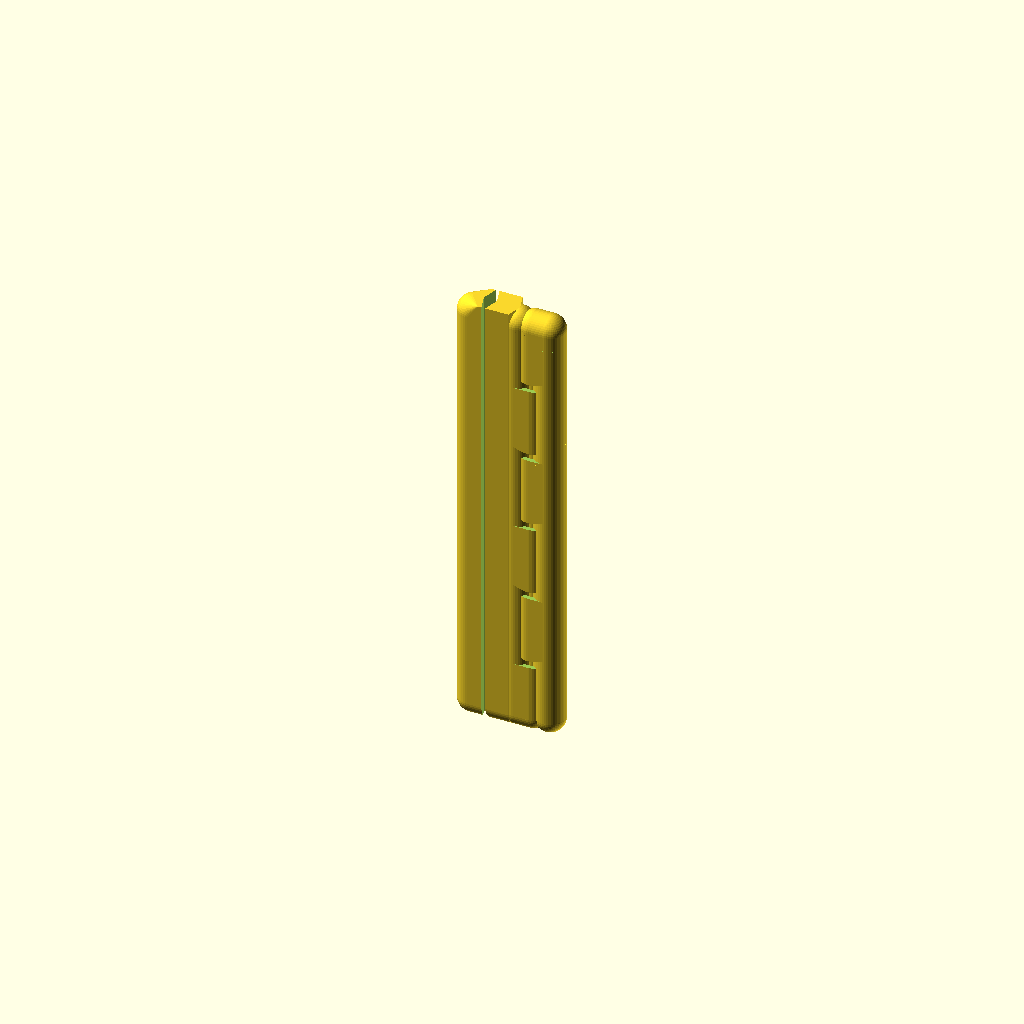
Cell 1: rendered with the file's own defaults.
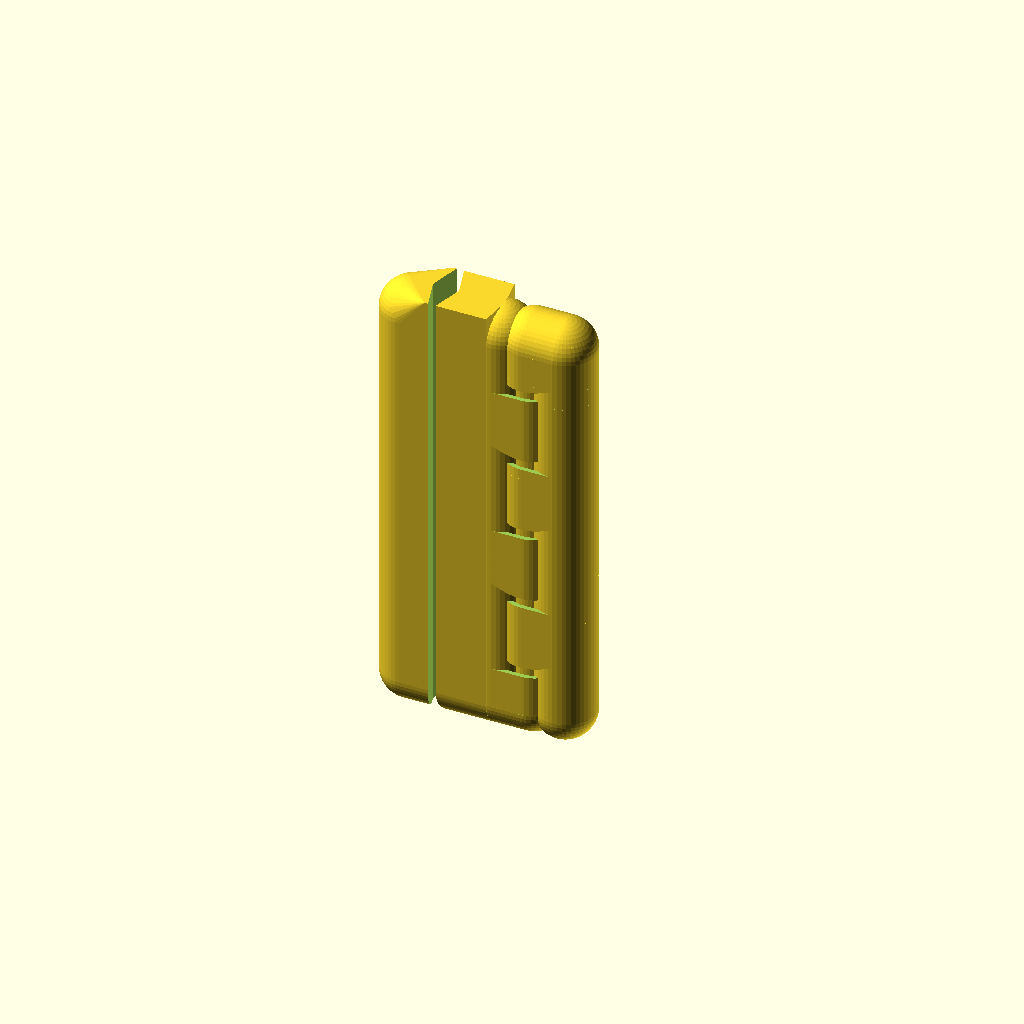
Cell 2: THICKNESS = 7.95 (everything else at default).
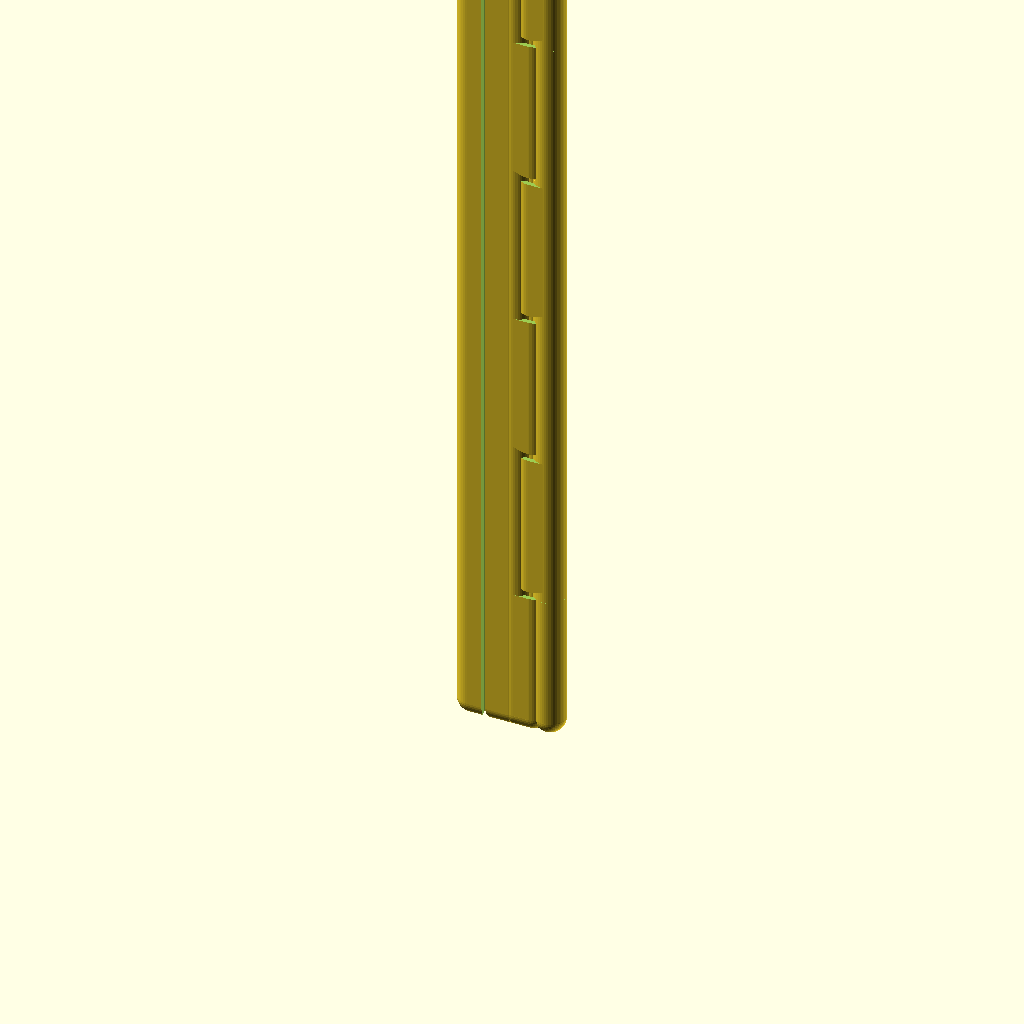
Cell 3 — LAYER_HEIGHT set to 19.8, the other parameters unchanged.
All cells are drawn from one camera (rotation 55°, 0°, 25°, orthographic, colour scheme Cornfield), so only the parameter changes between them.
OpenSCAD source file 3d-printing/2023-11-05--samsung-s22-ultra-case-b/hinge2.scad:
$fn            = 45;
TOLERANCE      =  0.42;
THICKNESS      =  3.975;
LAYER_HEIGHT   =  9.9;
LINE_THICKNESS =  0.84 +0.26; // <== TUNE for a 1-line wall
WALL_THICKNESS =  0.75;
SUPPORT_D      =  0.50;

//                   V2.0   V2.1
HINGE_EXTRA_LENGTH = 1.2  - 1.2;

ATOM           =  0.001;
TOLERANCE2     = TOLERANCE +.5 /5;

module p0(h=LAYER_HEIGHT, is_top=false, is_bottom=false, is_left=false, is_right=false, extra_length=0) {
    difference() {
        intersection() {
            union() {
                // column
                if (!is_left)
                   cylinder(d=THICKNESS, h=h);
                
                // block
                translate([0, -THICKNESS/2, 0])
                cube([THICKNESS*1.5-TOLERANCE2+extra_length, THICKNESS, h]);
            }
            
            // sharpen column
            translate([0, 0, -THICKNESS/4]){
                d2 = h*6;
                d1 = is_bottom || is_left ? d2 : 0;
                
                translate([0, 0, .2])  // <== FIXME: compute
                cylinder(d1=d1, d2=d2, h=h*2);
                
                translate([THICKNESS/2+TOLERANCE2, -THICKNESS/2, 0])
                cube([THICKNESS/2*2, THICKNESS, h*2]);
            }
        }

        // pin hole
        if (!is_top && !is_left) {
            d2 = THICKNESS - LINE_THICKNESS;
            d1 = d2;
            hh = d2*.7;
            
            translate([0, 0, h-hh+ATOM])
            cylinder(d1=d1, d2=d2, h=hh);
            
            translate([0, -d2/2, h-hh+ATOM])
            cube([d2/2, d2, hh]);
            
            // shave 1-2 layers 
            translate([-THICKNESS*1.5+TOLERANCE2, -THICKNESS, h-TOLERANCE])
            cube([THICKNESS*2, THICKNESS*2, THICKNESS]);
        }
    }
    
    // pin
    if (!is_top && !is_left) {
        d = THICKNESS - LINE_THICKNESS;
        dd = d - TOLERANCE*2;
        hh = dd*.7 - TOLERANCE -.5;
        z_adjust = .4 +.2; //+.3  -.1;
        
        translate([0, 0, h+z_adjust-d])
        cylinder(d1=0, d2=dd, h=hh);
        
        translate([0, 0, h+z_adjust-d +hh])
        cylinder(d=dd, h=dd);
        
        translate([0, 0, h+z_adjust-d])
        cylinder(d=SUPPORT_D, h=dd/2); // support pin
    }
}

module p1(h=LAYER_HEIGHT, is_bottom=false, is_top=false, is_left=false, is_right=false, extra_length=0) {
    translate([-extra_length, 0, 0])
    p0(h=h, is_bottom=is_bottom, is_left=is_left, is_right=is_right, extra_length=extra_length);
    
    if (!is_right) {
        translate([THICKNESS*2, 0, h]) rotate([0, 0, 180])
        p0(h=h, is_top=is_top, extra_length=extra_length);
    }
    else {
        translate([THICKNESS/2+TOLERANCE2, -THICKNESS/2, h])
        cube([THICKNESS-TOLERANCE2*2, THICKNESS, h]);
    }
}

module p2(h=LAYER_HEIGHT, extent=0,
          is_bottom=false, is_top=false, is_left=false, is_right=false, extra_length=0) {
    difference() {
        p1(h=h, is_bottom=is_bottom, is_top=is_top, is_left=is_left, is_right=is_right,
           extra_length=extra_length);
       
        if (is_left)
            translate([-ATOM, -THICKNESS/2-ATOM, -ATOM])
            cube([THICKNESS/2+ATOM, THICKNESS+ATOM*2, h*2+ATOM*2]);
        
        if (is_left)
            translate([THICKNESS/2, -THICKNESS, -ATOM])
            cube([THICKNESS/2, THICKNESS*2, h*2+ATOM*2]);
        
        if (is_right)
            translate([THICKNESS, -THICKNESS, -ATOM])
            cube([THICKNESS/2, THICKNESS*2, h*2+ATOM*2]);
    }

    if (is_left)
        translate([THICKNESS-extent, -THICKNESS/2, -ATOM])
        cube([extent, THICKNESS, h*2]);

    if (is_right)
        translate([THICKNESS, -THICKNESS/2, -ATOM])
        cube([extent, THICKNESS, h*2]);

}

module cut() {
    if ($preview && false) {
        intersection() {
            d = 100;
            
            translate([-d/2, 0, 0])
            cube(d);
            
            children();
        }
    }
    else children();
}

module sample(extent=0) {
    cut() {
        translate([THICKNESS*0, 0, 0])              p2(extent=extent, is_bottom=true, is_left=true);
        translate([THICKNESS*0, 0, LAYER_HEIGHT*2]) p2(extent=extent, is_left=true);
        translate([THICKNESS*0, 0, LAYER_HEIGHT*4]) p2(extent=extent, is_top=true, is_left=true);

        translate([THICKNESS*2, 0, 0])              p2(extent=extent, is_bottom=true);
        translate([THICKNESS*2, 0, LAYER_HEIGHT*2]) p2(extent=extent);
        translate([THICKNESS*2, 0, LAYER_HEIGHT*4]) p2(extent=extent, is_top=true);

        translate([THICKNESS*4, 0, 0])              p2(extent=extent, is_bottom=true, is_right=true);
        translate([THICKNESS*4, 0, LAYER_HEIGHT*2]) p2(extent=extent, is_right=true);
        translate([THICKNESS*4, 0, LAYER_HEIGHT*4]) p2(extent=extent, is_top=true, is_right=true);
    }

    L = 10;
    translate([-L+THICKNESS, THICKNESS/2-WALL_THICKNESS, 0])
    cube([L, WALL_THICKNESS, LAYER_HEIGHT*6]);

    translate([THICKNESS*5, THICKNESS/2-WALL_THICKNESS, 0])
    cube([L, WALL_THICKNESS, LAYER_HEIGHT*6]);
}

////////////////////////////////////////////////////////////////////////////////
// Hinge 1

module hinge(extent=0, x_shift=0, nb_layers=4, layer_height=LAYER_HEIGHT, extra_length=HINGE_EXTRA_LENGTH) {
    
    //x_shift = -3.48;
    echo("hinge extent      :", extent);
    echo("hinge x_shift     :", x_shift);
    echo("hinge extra_length:", extra_length);
    for (i=[0:nb_layers-1]) {

        translate([x_shift, -THICKNESS, 0])
        rotate([0, 0, 180])
        translate([-THICKNESS*2, 0, 0])
        translate([0, 0, layer_height*2*i])
        p2(h=layer_height, extent=extent, is_left=true, is_bottom=i==0, is_top=i==nb_layers-1);
        translate([x_shift, -THICKNESS+extra_length, 0])
        rotate([0, 0, 90])
        translate([0, 0, layer_height*2*i])
        p2(h=layer_height, extent=extent, is_bottom=i==0, is_top=i==nb_layers-1,
           extra_length=extra_length);

        translate([0, 0, layer_height*2*i])
        translate([-THICKNESS/2+x_shift, -THICKNESS/2+TOLERANCE, 0])
        cube([THICKNESS, THICKNESS-TOLERANCE*2+extra_length, layer_height*2]);

        translate([x_shift, THICKNESS+extra_length, 0])
        translate([0, 0, layer_height*2*i])
        p2(h=layer_height, extent=extent, is_right=true,
           is_bottom=i==0, is_top=i==nb_layers-1);
    }
}
//!hinge();

////////////////////////////////////////////////////////////////////////////////
// Hinge 2


module maybe_hull(doit) {
    if (doit) hull() children();
    else children();
}


module chamfer(zside, layer_height, nb_layers) {
    ztop = layer_height*2*nb_layers - THICKNESS/2;
    intersection() {
        translate([-zside -THICKNESS*.95, 0, 0])
        scale([.3, 1, 1])
        rotate([0, 0, -45])
        translate([-THICKNESS/2, -THICKNESS/2, -ztop/2])        
        cube([THICKNESS, THICKNESS, ztop*2]);
    }
}

module groove(extent, layer_height, nb_layers) {
    ztop = layer_height*2*nb_layers - THICKNESS/2;
    zside = extent+THICKNESS/2;
    up = ztop-THICKNESS/2*0 - ztop/3;
    down = THICKNESS/2 + ztop/3;
    hull() {
        translate([-zside -THICKNESS*.9, THICKNESS/2.5, up])
        sphere(d=THICKNESS*.7);
        
        translate([-zside -THICKNESS*.9, THICKNESS/2.5, down])
        sphere(d=THICKNESS*.7);


        translate([-zside -THICKNESS*1.5, THICKNESS/2.5, up])
        sphere(d=THICKNESS*.7);
        
        translate([-zside -THICKNESS*1.5, THICKNESS/2.5, down])
        sphere(d=THICKNESS*.7);
    }
}

module hinge2_half1(extent=0, x_shift=0, nb_layers=3, layer_height=LAYER_HEIGHT,
                    z_extent=0) {
    intersection() {
        for (i=[0:nb_layers-1]) {

            translate([x_shift, 0, 0])
            rotate([0, 0, 180])
            translate([-THICKNESS*2, 0, 0])
            translate([0, 0, layer_height*2*i])
            p2(extent=extent, is_left=true, h=layer_height, is_bottom=i==0, is_top=i==nb_layers-1);
        }

        translate([-extent - THICKNESS/2, -THICKNESS/2, THICKNESS/2])
        cube([extent*2+THICKNESS, THICKNESS, layer_height*2*nb_layers-THICKNESS]);
    }

    // rounded frame
    zbot = THICKNESS/2;
    ztop = layer_height*2*nb_layers - THICKNESS/2;
    zside = extent+THICKNESS/2;

    if (z_extent!=0) {
        hull() {
            translate([0, 0, ztop])
            cylinder(d=THICKNESS, h=THICKNESS+z_extent, center=true);

            translate([zside, 0, ztop])
            cylinder(d=THICKNESS, h=THICKNESS+z_extent, center=true);
        }

        hull() {
            translate([zside, 0, -z_extent])
            cylinder(d=THICKNESS, h=THICKNESS+z_extent);

            translate([zside-extent+TOLERANCE2, -THICKNESS/2, -z_extent])
            cube([THICKNESS/2, THICKNESS, THICKNESS+z_extent]);
        }
    }

    hull() {
        translate([0, 0, ztop])
        sphere(d=THICKNESS);

        translate([zside, 0, ztop])
        sphere(d=THICKNESS);
    }
    hull() {
        translate([zside, 0, ztop])
        sphere(d=THICKNESS);

        translate([zside, 0, zbot])
        sphere(d=THICKNESS);
    }
    difference() {
        hull() {
            translate([zside, 0, zbot])
            sphere(d=THICKNESS);
            
            translate([0, 0, zbot])
            sphere(d=THICKNESS);
        }
        translate([-THICKNESS*1.5 + TOLERANCE2, -THICKNESS, -THICKNESS/2+zbot])
        cube([THICKNESS*2, THICKNESS*2, THICKNESS]);
    }

}

module hinge2_half2(extent=10, x_shift=0, nb_layers=3, layer_height=LAYER_HEIGHT,
                    frame_only=false, flat_bottom=false, slim=false, z_extent=0) {
    zbot = THICKNESS/2;
    ztop = layer_height*2*nb_layers - THICKNESS/2;
    zside = extent+THICKNESS/2;
    difference() {
        maybe_hull(frame_only) union() {
            if (!frame_only)
            intersection() {
                for (i=[0:nb_layers-1]) {
                    translate([x_shift, 0, 0])
                    rotate([0, 0, 180])
                    translate([0, 0, layer_height*2*i])
                    p2(extent=extent, is_right=true, h=layer_height, is_bottom=i==0, is_top=i==nb_layers-1);
                }
                translate([-extent - THICKNESS/2, -THICKNESS/2, THICKNESS/2])
                cube([extent*2+THICKNESS, THICKNESS, layer_height*2*nb_layers-THICKNESS]);
            }

            if (slim) {
                    w = THICKNESS;
                    translate([-w-THICKNESS/2-TOLERANCE2*2, -THICKNESS/2, ztop])
                    cube([w + TOLERANCE2, THICKNESS, THICKNESS/2 + z_extent]);

                    hull() {
                        translate([-w-THICKNESS/2-TOLERANCE2*2, -THICKNESS/2, -z_extent])
                        cube([w + TOLERANCE2, THICKNESS, THICKNESS/2 + z_extent]);
                        translate([0, 0, -z_extent])
                        cylinder(d=THICKNESS, h=THICKNESS + z_extent);
                    }

            }
            else {
                // rounded frame
                difference() {
                    hull() {
                        translate([0, 0, zbot])
                        sphere(d=THICKNESS);

                        translate([-zside, 0, zbot])
                        sphere(d=THICKNESS);
                    }
                    translate([-THICKNESS/2, -THICKNESS/2, THICKNESS/2])
                    cube([THICKNESS, THICKNESS, THICKNESS]);
                }
                hull() {
                    translate([-zside, 0, zbot])
                    sphere(d=THICKNESS);

                    translate([-zside, 0, ztop])
                    sphere(d=THICKNESS);
                }
                difference() {
                    hull() {
                        translate([-zside, 0, ztop])
                        sphere(d=THICKNESS);
                        
                        translate([0, 0, ztop])
                        sphere(d=THICKNESS);
                    }
                    if (!frame_only) {
                        translate([-THICKNESS*.5 - TOLERANCE2, -THICKNESS, layer_height*2*nb_layers-THICKNESS])
                        cube([THICKNESS*2, THICKNESS*2, THICKNESS]);
                    }
                }
                hull() {
                    // enlarge laterally
                    translate([frame_only ? THICKNESS/4 -.5: -THICKNESS*2, 0, zbot])
                    sphere(d=THICKNESS);
                    
                    translate([frame_only ? THICKNESS/4 -.5: -THICKNESS*2, 0, ztop])
                    sphere(d=THICKNESS);

                    translate([-zside-THICKNESS/2, 0, zbot])
                    sphere(d=THICKNESS);
                    
                    translate([-zside-THICKNESS/2, 0, ztop])
                    sphere(d=THICKNESS);

                    translate([-zside - THICKNESS/2, 0, ztop - THICKNESS/2])
                    cylinder(d=THICKNESS, h=THICKNESS);

                    if (frame_only) {
                        translate([THICKNESS/4 -.5, 0, ztop - THICKNESS/2])
                        cylinder(d=THICKNESS, h=THICKNESS);
                    }
                    else {
                        translate([-THICKNESS - TOLERANCE2, 0, ztop + THICKNESS/4])
                        cube([THICKNESS, THICKNESS, THICKNESS/2], center=true);

                        translate([-THICKNESS/2 - TOLERANCE2, 0, THICKNESS/2])
                        rotate([0, 90, 0])
                        cylinder(d=THICKNESS, h=ATOM);
                    }
                }
                if (flat_bottom) {
                    translate([-THICKNESS - TOLERANCE2, 0, ztop + THICKNESS/4])
                    cube([THICKNESS, THICKNESS, THICKNESS/2], center=true);

                    hull() {
                        cylinder(d=THICKNESS, h=THICKNESS);


                        translate([-zside-THICKNESS/2, 0, ])
                        cylinder(d=THICKNESS, h=THICKNESS);
                    }

                    translate([-zside-THICKNESS, -THICKNESS/2, 0])
                    cube([zside, THICKNESS, ztop+THICKNESS/2]);

                }
                if (0 && frame_only) {
                    w = THICKNESS *2.25 + extent -1;
                    translate([-w + THICKNESS*.75 -.5, THICKNESS * .5, 0])
                    cube([w, THICKNESS, ztop + THICKNESS/2]);
                }
            }
        }
            // chamfer
            if (!flat_bottom && !slim) {
                chamfer(zside, layer_height, nb_layers);
                //groove(extent, layer_height, nb_layers);
            }
        //}
    }
}

module hinge2_half2_cutout(extent=0, x_shift=0, nb_layers=3, layer_height=LAYER_HEIGHT, frame_only=false) {
    zbot = THICKNESS/2;
    ztop = layer_height*2*nb_layers;
    zside = extent+THICKNESS/2;
    w = extent + THICKNESS*2 + TOLERANCE;
    t = THICKNESS * 1.5;

    difference() {
        union() {
            translate([-w + THICKNESS/2 + TOLERANCE*2, 0, 0])
            cube([w, THICKNESS, ztop]);

            translate([-w + THICKNESS/2 + TOLERANCE*2, -THICKNESS, 0])
            cube([w, THICKNESS*3, ztop]);

            /*
            hull() {
                translate([-extent-THICKNESS, 0, 0])
                cylinder(d=THICKNESS, h=ztop);
                translate([-THICKNESS/2+TOLERANCE*2, -THICKNESS/2, 0])
                cube([THICKNESS, THICKNESS, ztop]);
            }*/
        }

        // chamfer
        chamfer(zside, layer_height, nb_layers);
    }
}

module hinge2_cutout(extent=0, x_shift=0, nb_layers=3, layer_height=LAYER_HEIGHT, extra=.3) {
    minkowski() {
        hinge2_half2_cutout(extent, x_shift, nb_layers, layer_height, frame_only=true);

        translate([-.1, 0, .05])
        scale([1.25, 1, 1.4])
        cube(extra, center=true);
    }
    groove(extent, layer_height, nb_layers);
}

module hinge2(extent=0, x_shift=0, nb_layers=3, layer_height=LAYER_HEIGHT,
              flat_bottom=false, slim=false, z_extent=0,z_extent_2=0) {
    hinge2_half1(extent/2, x_shift, nb_layers, layer_height, z_extent=z_extent_2);
    hinge2_half2(extent, x_shift, nb_layers, layer_height, flat_bottom=flat_bottom,
                 slim=slim, z_extent=z_extent);
}

!hinge2();

////////////////////////////////////////////////////////////////////////////////

function get_hinge_thickness() = THICKNESS;

function get_hinge_height(nb_layers=3, layer_height=LAYER_HEIGHT) = layer_height*2*nb_layers;
//sample(extent=5);

////////////////////////////////////////////////////////////////////////////////

//intersection() { hinge(extent=10, nb_layers=2); cylinder(r=100, h=LAYER_HEIGHT*4+8+.3); } }
//%hinge2_cutout(extent=10, layer_height=6); hinge2(extent=10, layer_height=6);
//hinge();
//hinge2_cutout();

//hinge2(extent=5, flat_bottom=true);
//hinge2(extent=15, flat_bottom=true, slim=true, z_extent_2=1);
Parameter table extracted from the source (name, type, default, range or options):
TOLERANCE: number, default 0.42
THICKNESS: number, default 3.975
LAYER_HEIGHT: number, default 9.9
WALL_THICKNESS: number, default 0.75
SUPPORT_D: number, default 0.5
ATOM: number, default 0.001
